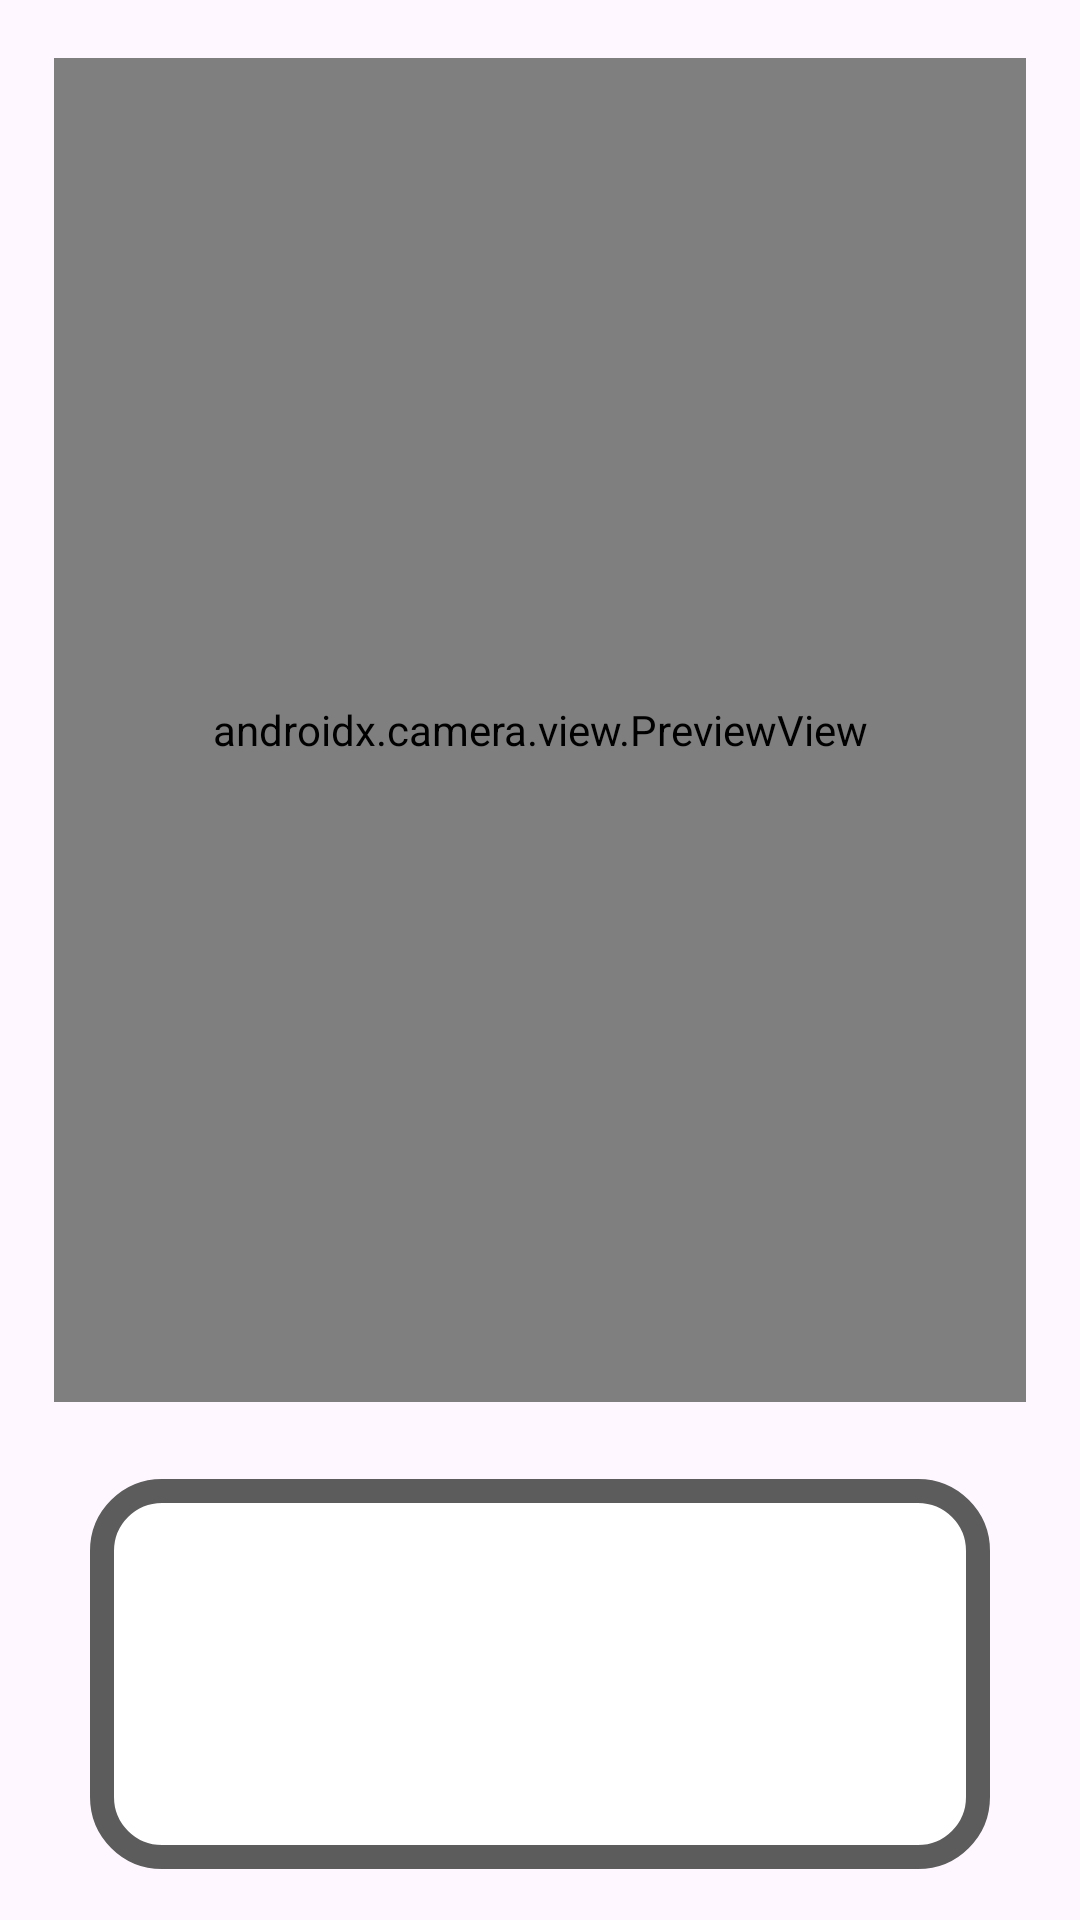

Reconstruct the res/layout file that produces this screen, plus the resources it refers to.
<!-- AndroidManifest.xml: application theme Theme.Material3.Light.NoActionBar -->
<!-- res/layout/activity_question_video.xml -->
<?xml version="1.0" encoding="utf-8"?>
<androidx.constraintlayout.widget.ConstraintLayout xmlns:android="http://schemas.android.com/apk/res/android"
    xmlns:app="http://schemas.android.com/apk/res-auto"
    xmlns:tools="http://schemas.android.com/tools"
    android:layout_width="match_parent"
    android:layout_height="match_parent"
    tools:context=".Question_video">


    <androidx.camera.view.PreviewView
        android:id="@+id/pv_camera"
        android:layout_width="0dp"
        android:layout_height="0dp"
        app:layout_constraintBottom_toBottomOf="parent"
        app:layout_constraintEnd_toEndOf="parent"
        app:layout_constraintHeight_percent="0.7"
        app:layout_constraintStart_toStartOf="parent"
        app:layout_constraintTop_toTopOf="parent"
        app:layout_constraintVertical_bias="0.1"
        app:layout_constraintWidth_percent="0.9"
        />

    <LinearLayout
        android:layout_width="300dp"
        android:layout_height="130dp"
        android:background="@drawable/button_box_gray"
        android:orientation="horizontal"
        app:layout_constraintBottom_toBottomOf="parent"
        app:layout_constraintEnd_toEndOf="parent"
        app:layout_constraintStart_toStartOf="parent"
        app:layout_constraintTop_toBottomOf="@+id/pv_camera"
        app:layout_constraintVertical_bias="0.6">

        <TextView
            android:id="@+id/tv_answer"
            android:layout_width="match_parent"
            android:layout_height="match_parent"
            android:gravity="center"
            android:text=""
            android:textSize="20dp"
            android:textStyle="bold" />


    </LinearLayout>

</androidx.constraintlayout.widget.ConstraintLayout>
<!-- resources referenced by this layout -->
<resources>
  <!-- drawable button_box_gray (drawable) -->
  <?xml version="1.0" encoding="utf-8"?>
  <shape xmlns:android="http://schemas.android.com/apk/res/android">
  
      <solid
          android:color="#FFF"/>
  
      <stroke
          android:width="8dp"
          android:color="#5C5C5C"/>
  
      <corners
          android:radius="20dp"/>
  
  </shape>
</resources>
